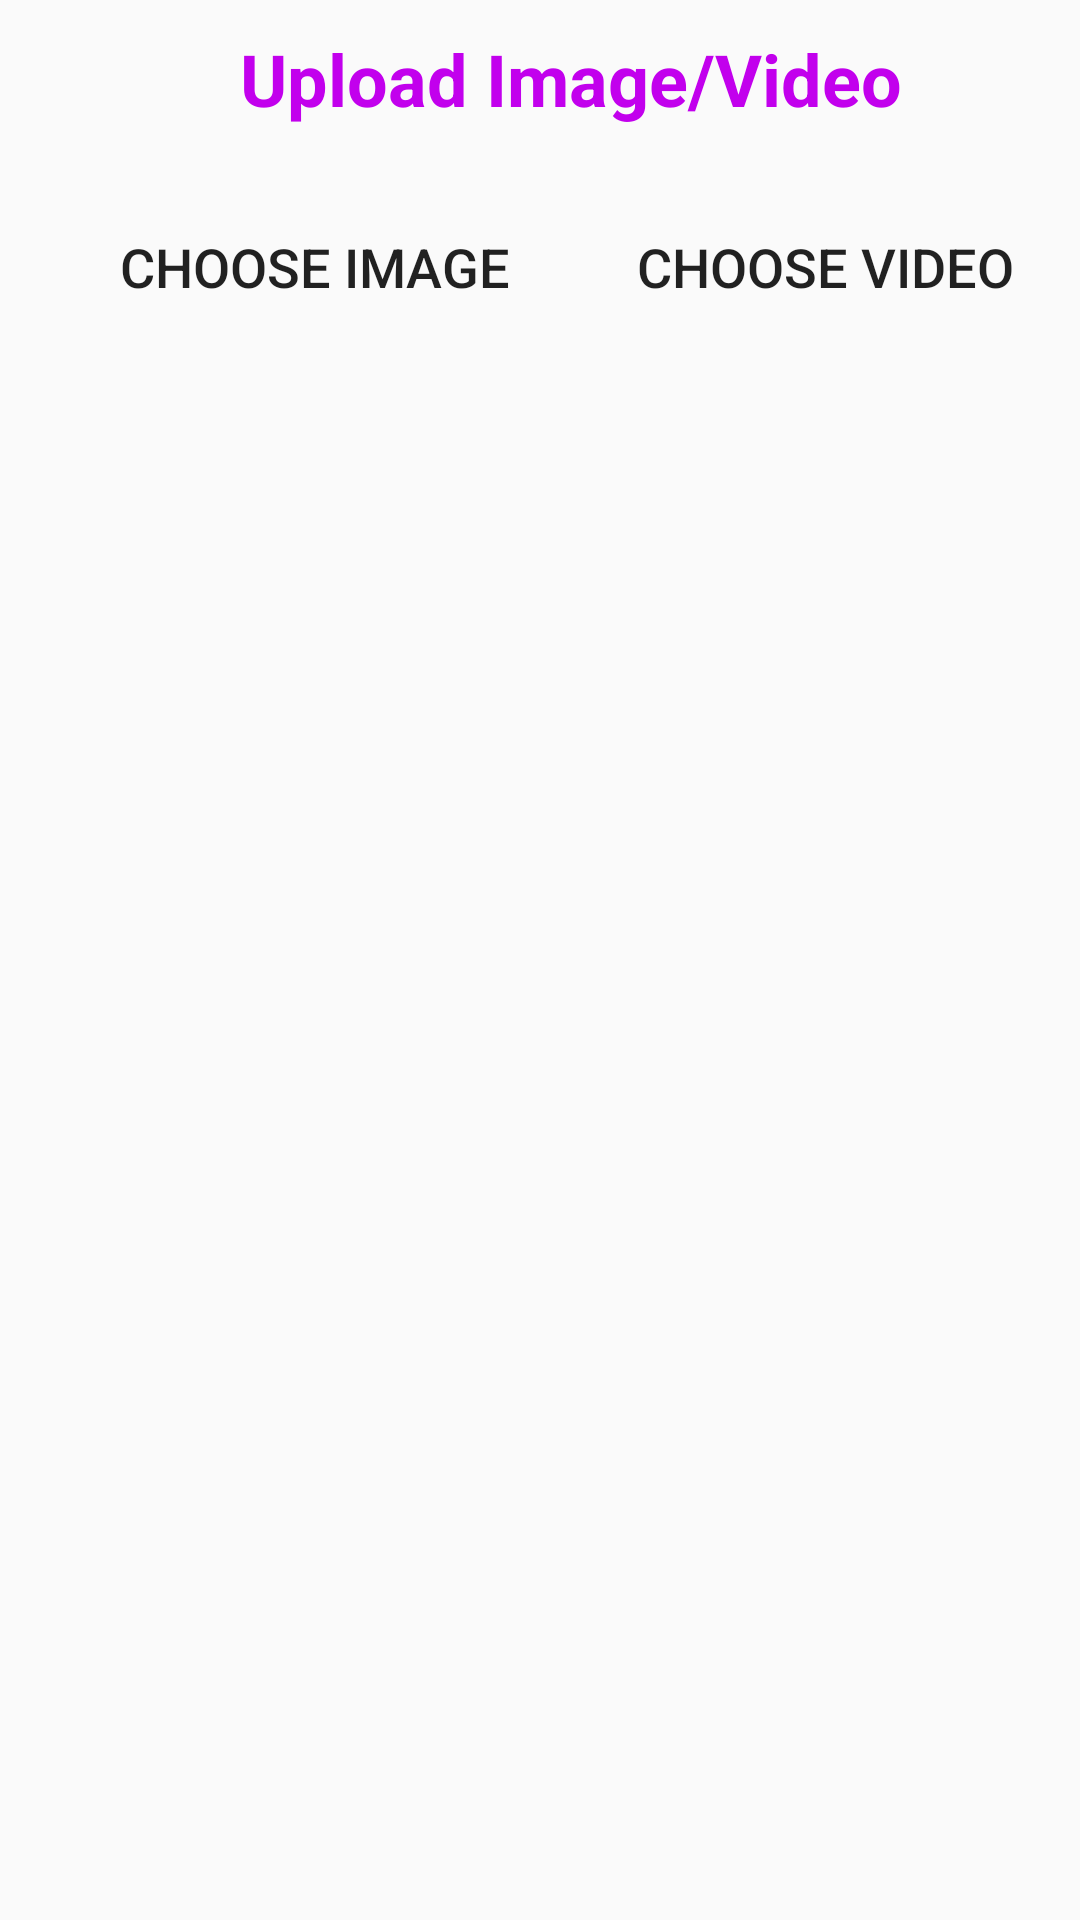

Layout XML and referenced resources for this Android screen:
<!-- AndroidManifest.xml: application theme AppTheme -->
<!-- res/layout/activity_upload__post.xml -->
<?xml version="1.0" encoding="utf-8"?>
<RelativeLayout xmlns:android="http://schemas.android.com/apk/res/android"
    xmlns:app="http://schemas.android.com/apk/res-auto"
    xmlns:tools="http://schemas.android.com/tools"
    android:layout_width="match_parent"
    android:layout_height="match_parent"
    tools:context=".Upload_Post">

    <ImageView
        android:id="@+id/imageView6"
        android:layout_width="match_parent"
        android:layout_height="258dp"
        android:layout_marginTop="130dp"
        android:visibility="invisible" />

    <TextView
        android:id="@+id/textView5"
        android:layout_width="wrap_content"
        android:layout_height="46dp"
        android:layout_marginStart="80dp"
        android:layout_marginTop="10dp"
        android:text="Upload Image/Video"
        android:textColor="#C200ED"
        android:textSize="24sp"
        android:textStyle="bold" />


    <Button
        android:id="@+id/choose_image"
        android:layout_width="170dp"
        android:layout_height="wrap_content"
        android:layout_marginStart="20dp"
        android:layout_marginTop="65dp"
        android:layout_marginEnd="20dp"
        android:background="@drawable/button_round"
        android:text="Choose Image"
        android:textSize="18sp" />

    <Button
        android:id="@+id/choose_video"
        android:layout_width="200dp"
        android:layout_height="wrap_content"
        android:layout_marginStart="210dp"
        android:layout_marginTop="65dp"
        android:layout_marginEnd="20dp"
        android:background="@drawable/button_round"
        android:text="Choose Video"
        android:textSize="18sp" />

    <EditText
        android:id="@+id/enter_desc"
        android:layout_width="match_parent"
        android:layout_height="wrap_content"
        android:layout_marginStart="20dp"
        android:layout_marginTop="410dp"
        android:layout_marginEnd="20dp"
        android:ems="10"
        android:hint="Enter description"
        android:inputType="textPersonName"
        android:textColor="#000000"
        android:textColorHint="#000000"
        android:visibility="invisible" />

    <Button
        android:id="@+id/upload"
        android:layout_width="match_parent"
        android:layout_height="wrap_content"
        android:layout_marginStart="20dp"
        android:layout_marginTop="490dp"
        android:layout_marginEnd="20dp"
        android:background="@drawable/button_round"
        android:text="Upload"
        android:textColor="#000000"
        android:textSize="17sp"
        android:textStyle="bold"
        android:visibility="invisible" />

    <Button
        android:id="@+id/upload_video"
        android:layout_width="match_parent"
        android:layout_height="wrap_content"
        android:layout_marginStart="20dp"
        android:layout_marginTop="490dp"
        android:layout_marginEnd="20dp"
        android:background="@drawable/button_round"
        android:text="Upload"
        android:textColor="#000000"
        android:textSize="17sp"
        android:textStyle="bold"
        android:visibility="invisible" />

    <VideoView
        android:id="@+id/videoView"
        android:layout_width="match_parent"
        android:layout_height="230dp"
        android:layout_marginTop="130dp"
        android:visibility="invisible" />

    <EditText
        android:id="@+id/enter_tittle"
        android:layout_width="150dp"
        android:layout_height="wrap_content"
        android:layout_marginStart="20dp"
        android:layout_marginTop="410dp"
        android:ems="10"
        android:hint="Enter tittle"
        android:inputType="textPersonName"
        android:textColor="#000000"
        android:visibility="invisible" />
    <EditText
        android:id="@+id/descr"
        android:layout_width="150dp"
        android:layout_height="wrap_content"
        android:layout_marginStart="200dp"
        android:layout_marginTop="410dp"
        android:ems="10"
        android:hint="Enter Description"
        android:inputType="textPersonName"
        android:textColor="#000000"
        android:visibility="invisible" />

</RelativeLayout>
<!-- resources referenced by this layout -->
<resources>
  <style name="AppTheme" parent="Theme.AppCompat.Light.DarkActionBar">
          
          <item name="colorPrimary">@color/colorPrimary</item>
          <item name="colorPrimaryDark">@color/colorPrimaryDark</item>
          <item name="colorAccent">@color/colorAccent</item>
          <item name="android:statusBarColor" tools:targetApi="lollipop">@color/colorPrimary</item>
      </style>
  <color name="colorPrimary">#B703D8</color>
  <color name="colorPrimaryDark">#3700B3</color>
  <color name="colorAccent">#03DAC5</color>
</resources>
